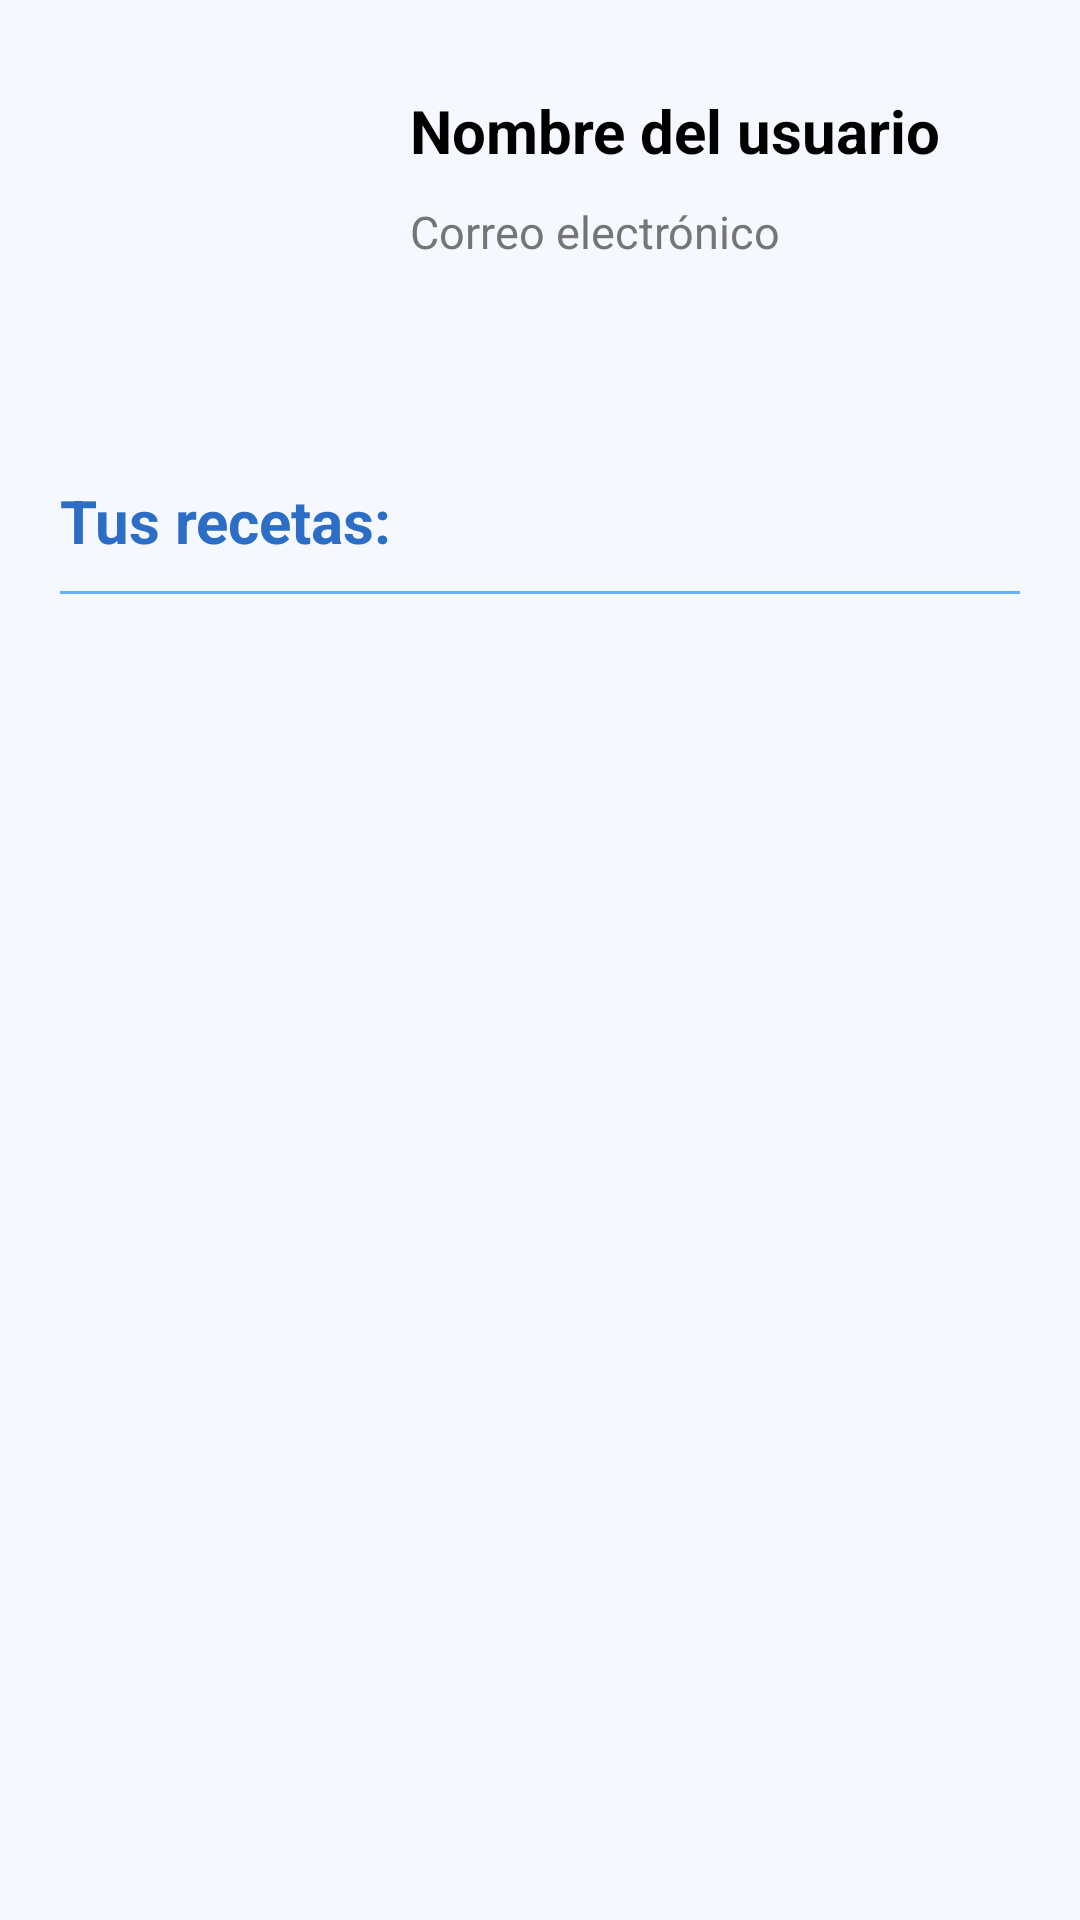

This screen was rendered from an Android layout file. Write that file and the resources it references.
<!-- AndroidManifest.xml: application theme Theme.CocinaFacil -->
<!-- res/layout/fragment_perfil.xml -->
<FrameLayout xmlns:android="http://schemas.android.com/apk/res/android"
    xmlns:app="http://schemas.android.com/apk/res-auto"
    xmlns:tools="http://schemas.android.com/tools"
    android:layout_width="match_parent"
    android:layout_height="match_parent"
    android:background="@color/background_light"
    tools:context=".fragments.PerfilFragment">

    <LinearLayout
        android:layout_width="match_parent"
        android:layout_height="wrap_content"
        android:orientation="vertical">

        <LinearLayout
            android:layout_width="match_parent"
            android:layout_height="match_parent"
            android:orientation="horizontal"
            android:padding="20dp">

            <ImageView
                android:id="@+id/imagen_perfil"
                android:layout_width="match_parent"
                android:layout_height="120dp"
                android:layout_weight="2"
                android:src="@drawable/imagen_perfil"
                android:scaleType="centerCrop" />

            <LinearLayout
                android:layout_width="match_parent"
                android:layout_height="match_parent"
                android:layout_weight="1"
                android:orientation="vertical">

                <TextView
                    android:id="@+id/nombre_usuario"
                    android:layout_width="match_parent"
                    android:layout_height="wrap_content"
                    android:padding="10dp"
                    android:text="Nombre del usuario"
                    android:textSize="20sp"
                    android:textStyle="bold"
                    android:textColor="@color/text_primary" />

                <TextView
                    android:id="@+id/correo_usuario"
                    android:layout_width="match_parent"
                    android:layout_height="wrap_content"
                    android:paddingStart="10dp"
                    android:text="Correo electrónico"
                    android:textSize="15sp"
                    android:textColor="@color/text_secondary"
                    tools:ignore="TextSizeCheck" />
            </LinearLayout>

        </LinearLayout>

        <TextView
            android:id="@+id/titulo_recetas"
            android:layout_width="match_parent"
            android:layout_height="wrap_content"
            android:paddingStart="20dp"
            android:paddingBottom="10dp"
            android:text="Tus recetas:"
            android:textSize="20sp"
            android:textStyle="bold"
            android:textColor="@color/blue_dark" />

        <View
            android:layout_width="match_parent"
            android:layout_height="1dp"
            android:layout_marginStart="20dp"
            android:layout_marginEnd="20dp"
            android:background="@color/blue_accent" />

        <ScrollView
            android:layout_width="match_parent"
            android:layout_height="match_parent">

            <androidx.recyclerview.widget.RecyclerView
                android:id="@+id/lista_recetas"
                android:layout_width="match_parent"
                android:layout_height="wrap_content"
                android:paddingStart="20dp"
                android:paddingEnd="20dp"
                android:background="@color/background_light" />
        </ScrollView>
    </LinearLayout>

</FrameLayout>
<!-- resources referenced by this layout -->
<resources>
  <color name="background_light">#F5F9FF</color>
  <color name="blue_accent">#69AFFF</color>
  <color name="blue_dark">#2C6DC5</color>
  <color name="text_primary">#FF000000</color>
  <color name="text_secondary">#FF757575</color>
  <style name="Theme.CocinaFacil" parent="Base.Theme.CocinaFacil" />
  <style name="Base.Theme.CocinaFacil" parent="Theme.Material3.DayNight.NoActionBar">
          
          <item name="colorPrimary">@color/blue_primary</item>
          <item name="colorPrimaryDark">@color/blue_dark</item>
          <item name="colorAccent">@color/blue_accent</item>
  
          
          <item name="android:windowBackground">@color/background_light</item>
          <item name="android:textColorPrimary">@color/text_primary</item>
          <item name="android:textColorSecondary">@color/text_secondary</item>
  
          
          <item name="android:buttonStyle">@style/ButtonStyle.CocinaFacil</item>
      </style>
  <color name="blue_primary">#3A85FF</color>
  <style name="ButtonStyle.CocinaFacil" parent="Widget.Material3.Button">
          <item name="android:backgroundTint">@color/blue_primary</item>
          <item name="android:textColor">#FFFFFFFF</item>
      </style>
</resources>
